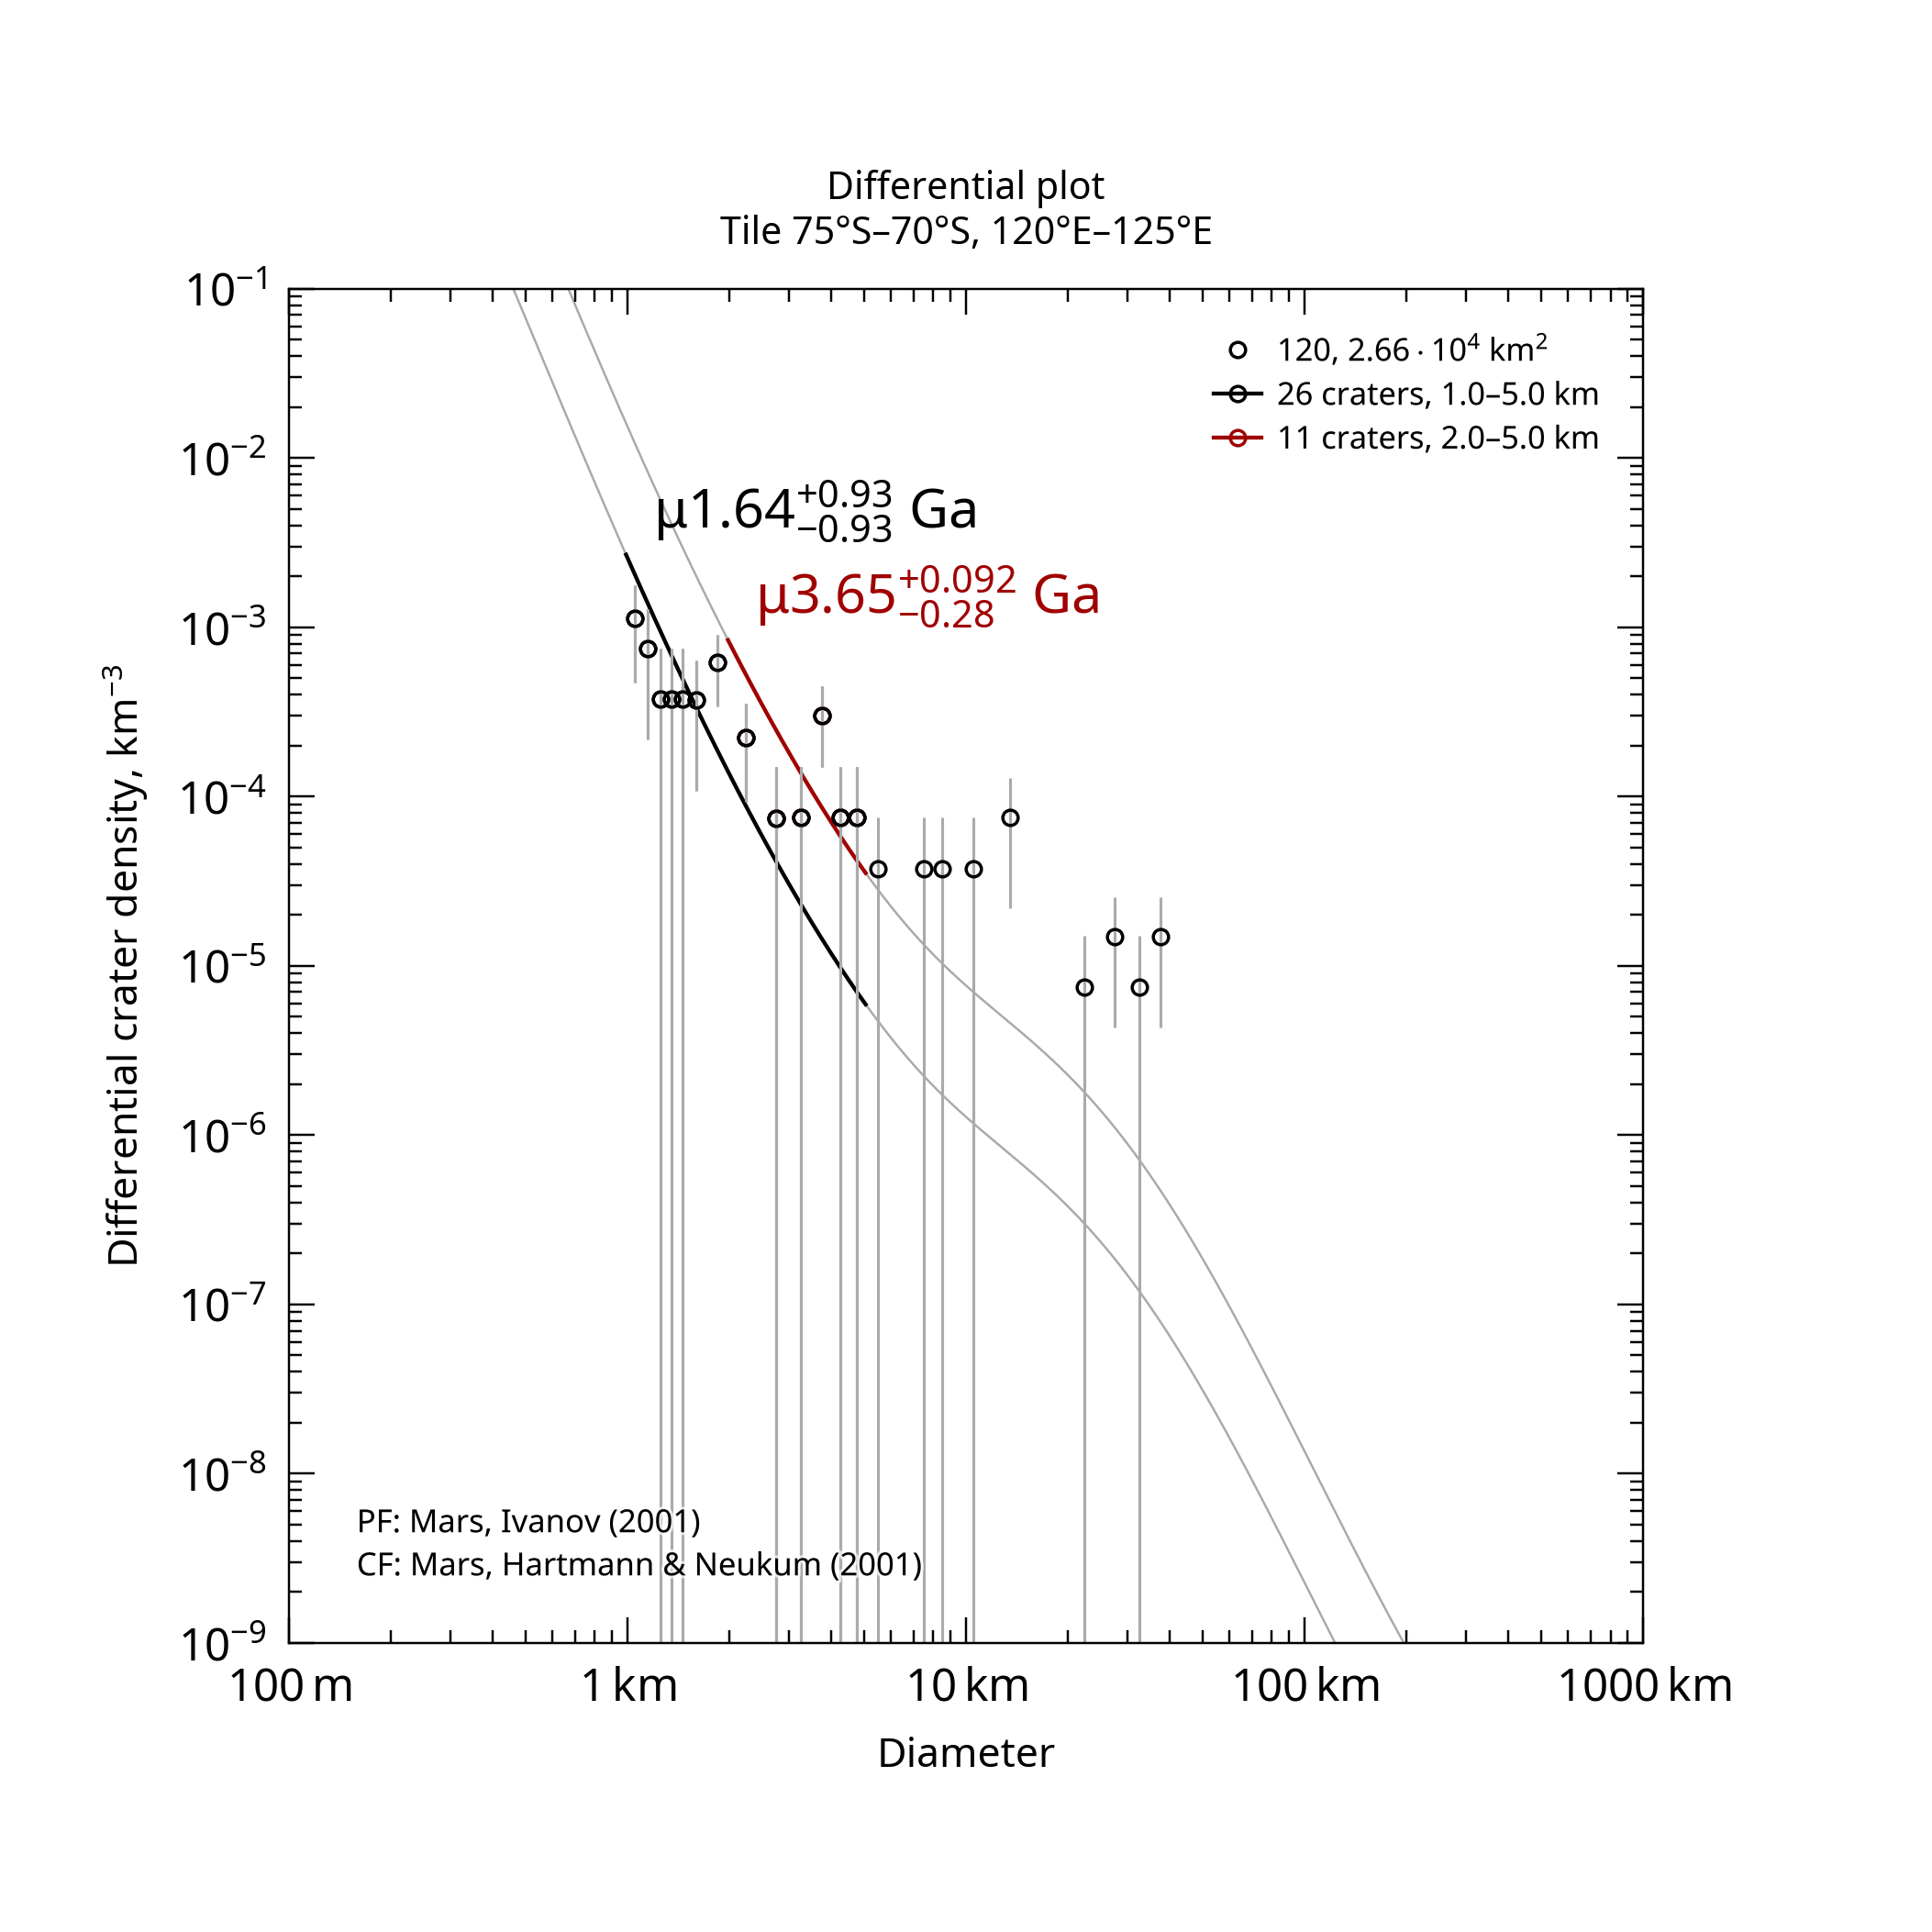

The table this chart was drawn from, first rows:
, , , , , , , , , , , , , , , , , , , , Formatted values [paste MathML into Word…
, , , , , , , , , , , , , , , , , , , , , MathML, , Latex
Name, Area, Binning, d_min, d_max, Method, Resurf, N, N_event, Age, Age-, Age+, a0, a0-, a0+, N(1), N(1)-, N(1)+, Source, , Range, Age, N(1), Age
120, 26631, pseudo-log, 1, 5, d-fit, 0, 26.0, 26, 1.64, 0.711, 2.57, -3.096, -3.46, -2.901, 8.02e-04, 3.47e-04, 1.26e-03, tiles_scc/tile_lat-75_lon+120.scc, , 1.0–5.0 km, <math xmlns="http://www.w3.org/1998/Math…, <math xmlns="http://www.w3.org/1998/Math…, $\mu1.64^{+0.93}_{-0.93}$ Ga
120, 26631, pseudo-log, 2, 5, d-fit, 0, 11.0, 11, 3.65, 3.36, 3.74, -2.32, -2.687, -2.124, 4.79e-03, 2.06e-03, 7.51e-03, tiles_scc/tile_lat-75_lon+120.scc, , 2.0–5.0 km, <math xmlns="http://www.w3.org/1998/Math…, <math xmlns="http://www.w3.org/1998/Math…, $\mu3.65^{+0.092}_{-0.28}$ Ga
